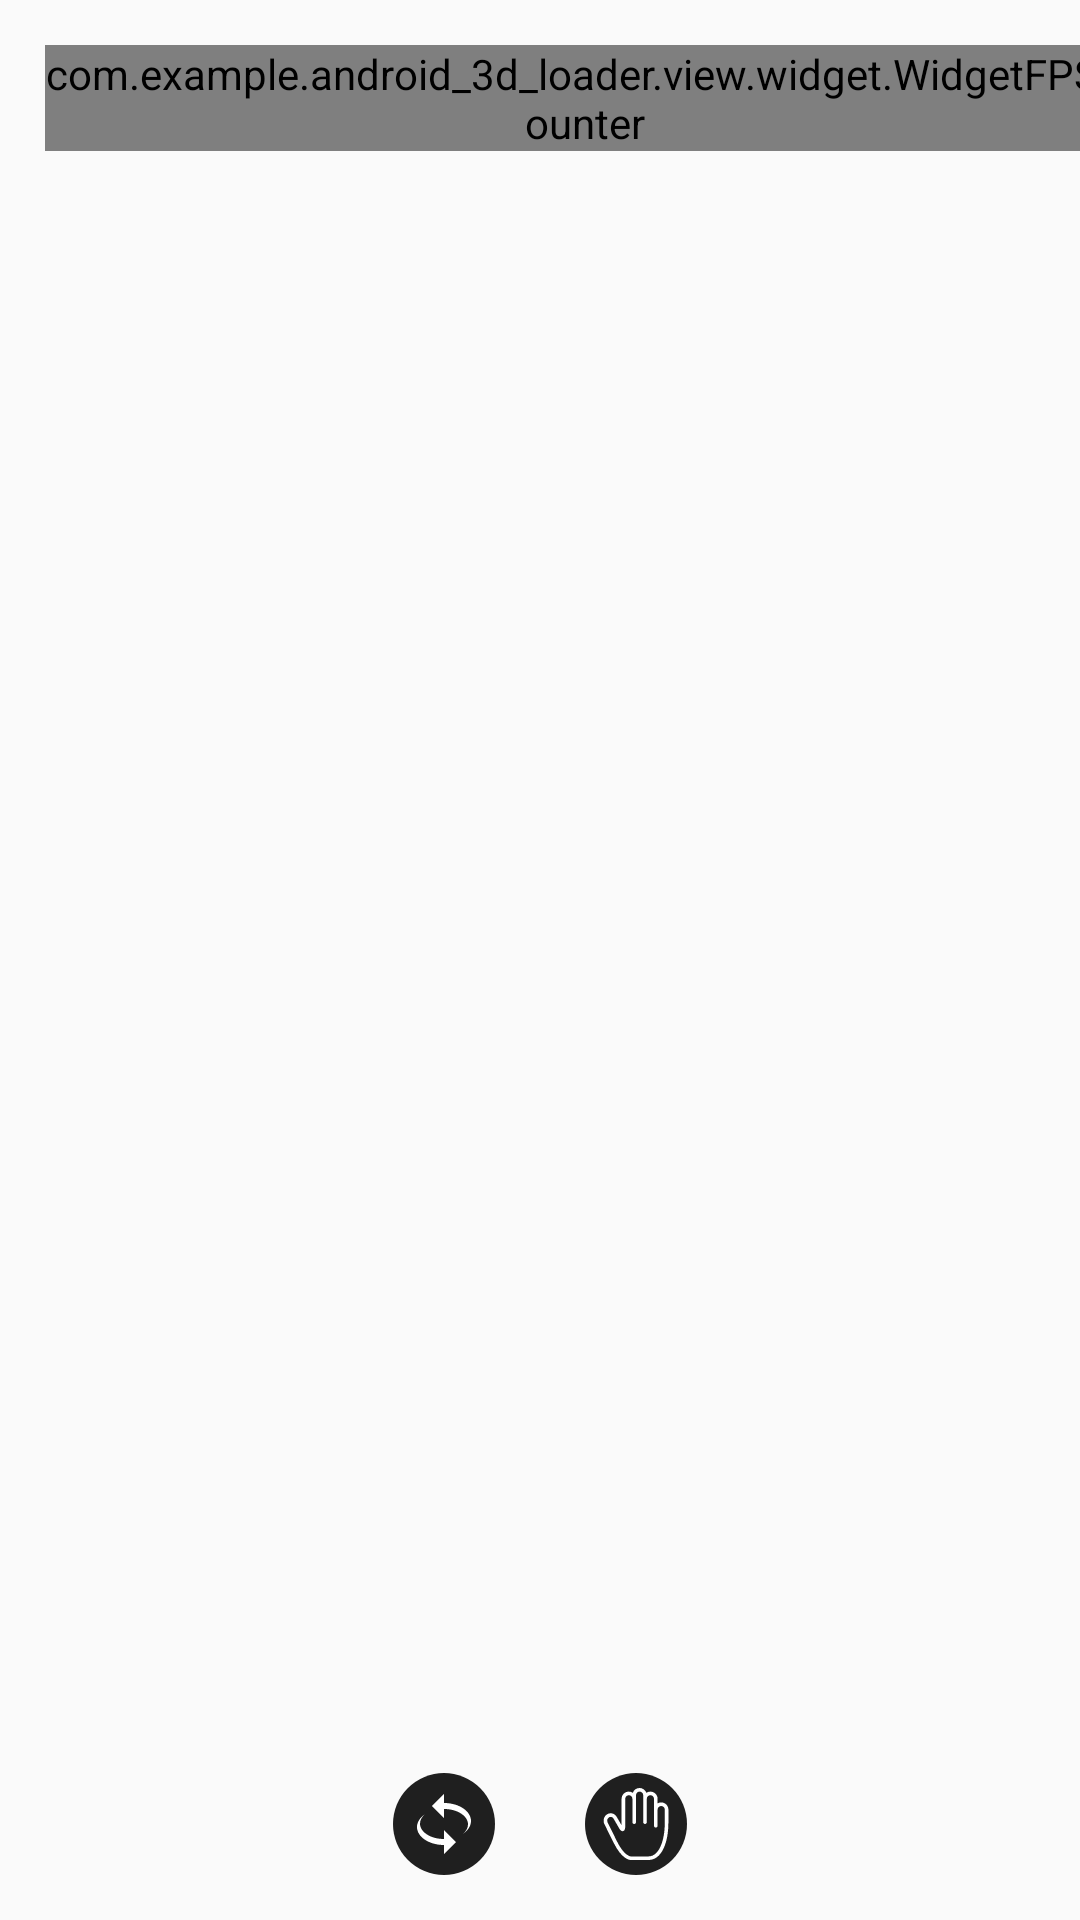

Reconstruct the res/layout file that produces this screen, plus the resources it refers to.
<!-- AndroidManifest.xml: application theme AppTheme -->
<!-- res/layout/gui_container.xml -->
<?xml version="1.0" encoding="utf-8"?>
<androidx.constraintlayout.widget.ConstraintLayout xmlns:android="http://schemas.android.com/apk/res/android"
    xmlns:app="http://schemas.android.com/apk/res-auto"
    xmlns:tools="http://schemas.android.com/tools"
    android:layout_width="match_parent"
    android:layout_height="match_parent">

    <ImageView
        android:id="@+id/ic_list"
        style="@style/GUIThemeDark"
        android:layout_width="wrap_content"
        android:layout_height="wrap_content"
        app:layout_constraintRight_toRightOf="parent"
        app:layout_constraintTop_toTopOf="parent"
        android:layout_margin="15dp"
        android:padding="5dp"
        android:src="@drawable/ic_list"
        android:background="@drawable/shape_circle"
        android:backgroundTint="@color/darkBackground" />

    <com.example.android_3d_loader.view.widget.WidgetFPSCounter
        android:id="@+id/fps_counter"
        android:layout_width="wrap_content"
        android:layout_height="wrap_content"
        android:layout_margin="15dp"
        app:layout_constraintLeft_toLeftOf="parent"
        app:layout_constraintTop_toTopOf="parent"/>























    <ImageView
        android:id="@+id/ic_camera_drag"
        android:layout_width="wrap_content"
        android:layout_height="wrap_content"
        android:layout_margin="15dp"
        android:padding="5dp"
        style="@style/GUIThemeDark"
        android:src="@drawable/ic_camera_drag"
        app:tint="@color/selector_icon"
        android:background="@drawable/shape_circle"
        android:backgroundTint="@color/darkBackground"
        app:layout_constraintBottom_toBottomOf="parent"
        app:layout_constraintLeft_toLeftOf="@+id/vertical_mid_guideline"/>

    <ImageView
        android:id="@+id/ic_camera_rotate"
        android:layout_width="wrap_content"
        android:layout_height="wrap_content"
        android:layout_margin="15dp"
        android:padding="5dp"
        style="@style/GUIThemeDark"
        android:src="@drawable/ic_camera_rotate"
        app:tint="@color/selector_icon"
        android:background="@drawable/shape_circle"
        android:backgroundTint="@color/darkBackground"
        app:layout_constraintBottom_toBottomOf="parent"
        app:layout_constraintRight_toRightOf="@+id/vertical_mid_guideline"/>

    <androidx.constraintlayout.widget.Guideline
        android:id="@+id/vertical_mid_guideline"
        android:layout_width="wrap_content"
        android:layout_height="wrap_content"
        android:orientation="vertical"
        app:layout_constraintGuide_percent="0.5"/>

</androidx.constraintlayout.widget.ConstraintLayout>
<!-- resources referenced by this layout -->
<resources>
  <color name="darkBackground">#1f1f1f</color>
  <!-- drawable ic_camera_rotate (drawable) -->
  <vector xmlns:android="http://schemas.android.com/apk/res/android"
      android:width="24dp"
      android:height="24dp"
      android:viewportWidth="1024"
      android:viewportHeight="1024">
    <path
        android:fillColor="#FFFFFFFF"
        android:pathData="M512,213.33C724.05,213.33 896,328.11 896,469.33 896,541.01 851.63,605.87 780.37,652.37 826.03,615.25 853.33,568.32 853.33,517.55 853.33,396.37 700.59,298.67 512,298.67L512,426.67 341.33,256 512,85.33 512,213.33M512,810.67C299.95,810.67 128,695.89 128,554.67 128,482.99 172.37,418.13 243.63,371.63 197.97,408.75 170.67,455.68 170.67,506.88 170.67,627.63 323.41,725.33 512,725.33L512,597.33 682.67,768 512,938.67 512,810.67Z"/>
  </vector>
  <!-- drawable ic_log (drawable) -->
  <vector xmlns:android="http://schemas.android.com/apk/res/android"
      android:width="24dp"
      android:height="24dp"
      android:viewportWidth="1024"
      android:viewportHeight="1024">
    <path
        android:pathData="M866.58,23.27c17.41,0.74 32.12,7.45 44.13,20.2a70.75,70.75 0,0 1,19.08 47.48v842.1a70.75,70.75 0,0 1,-19.08 47.48,62.09 62.09,0 0,1 -44.13,20.2L157.32,1000.73a63.3,63.3 0,0 1,-45.24 -20.2,70.75 70.75,0 0,1 -19.08,-47.48L93,90.95a70.75,70.75 0,0 1,19.08 -47.48,63.3 63.3,0 0,1 45.24,-20.2L866.68,23.27zM864.35,88.72L158.53,88.72v846.57h705.82L864.35,88.72zM721.45,479.23a31.74,31.74 0,0 1,32.77 32.77,31.74 31.74,0 0,1 -32.77,32.77L301.43,544.77a31.74,31.74 0,0 1,-32.67 -32.77,31.74 31.74,0 0,1 32.67,-32.77L721.45,479.23zM721.45,688.69a31.74,31.74 0,0 1,32.77 32.77,31.74 31.74,0 0,1 -32.77,32.77L301.43,754.22a31.74,31.74 0,0 1,-32.67 -32.77,31.74 31.74,0 0,1 32.67,-32.77L721.45,688.69zM721.45,258.89a31.74,31.74 0,0 1,32.77 32.77,31.74 31.74,0 0,1 -32.77,32.67L301.43,324.33a31.74,31.74 0,0 1,-32.67 -32.67,31.74 31.74,0 0,1 32.67,-32.77L721.45,258.89z"
        android:fillColor="#ff00ff"/>
  </vector>
  <!-- drawable shape_circle (drawable) -->
  <?xml version="1.0" encoding="utf-8"?>
  <shape xmlns:android="http://schemas.android.com/apk/res/android">
      <solid android:color="#ff00ff" />
      <size android:height="24dp" android:width="24dp" />
      <corners android:radius="100dp" />
  </shape>
  <style name="GUIThemeDark">
          <item name="android:background">@color/darkBackground</item>
      </style>
  <style name="AppTheme" parent="Theme.AppCompat.Light.DarkActionBar">
          
          <item name="colorPrimary">@color/colorPrimary</item>
          <item name="colorPrimaryDark">@color/colorPrimaryDark</item>
          <item name="colorAccent">@color/colorAccent</item>
      </style>
  <color name="colorPrimary">#6200EE</color>
  <color name="colorPrimaryDark">#3700B3</color>
  <color name="colorAccent">#03DAC5</color>
</resources>
